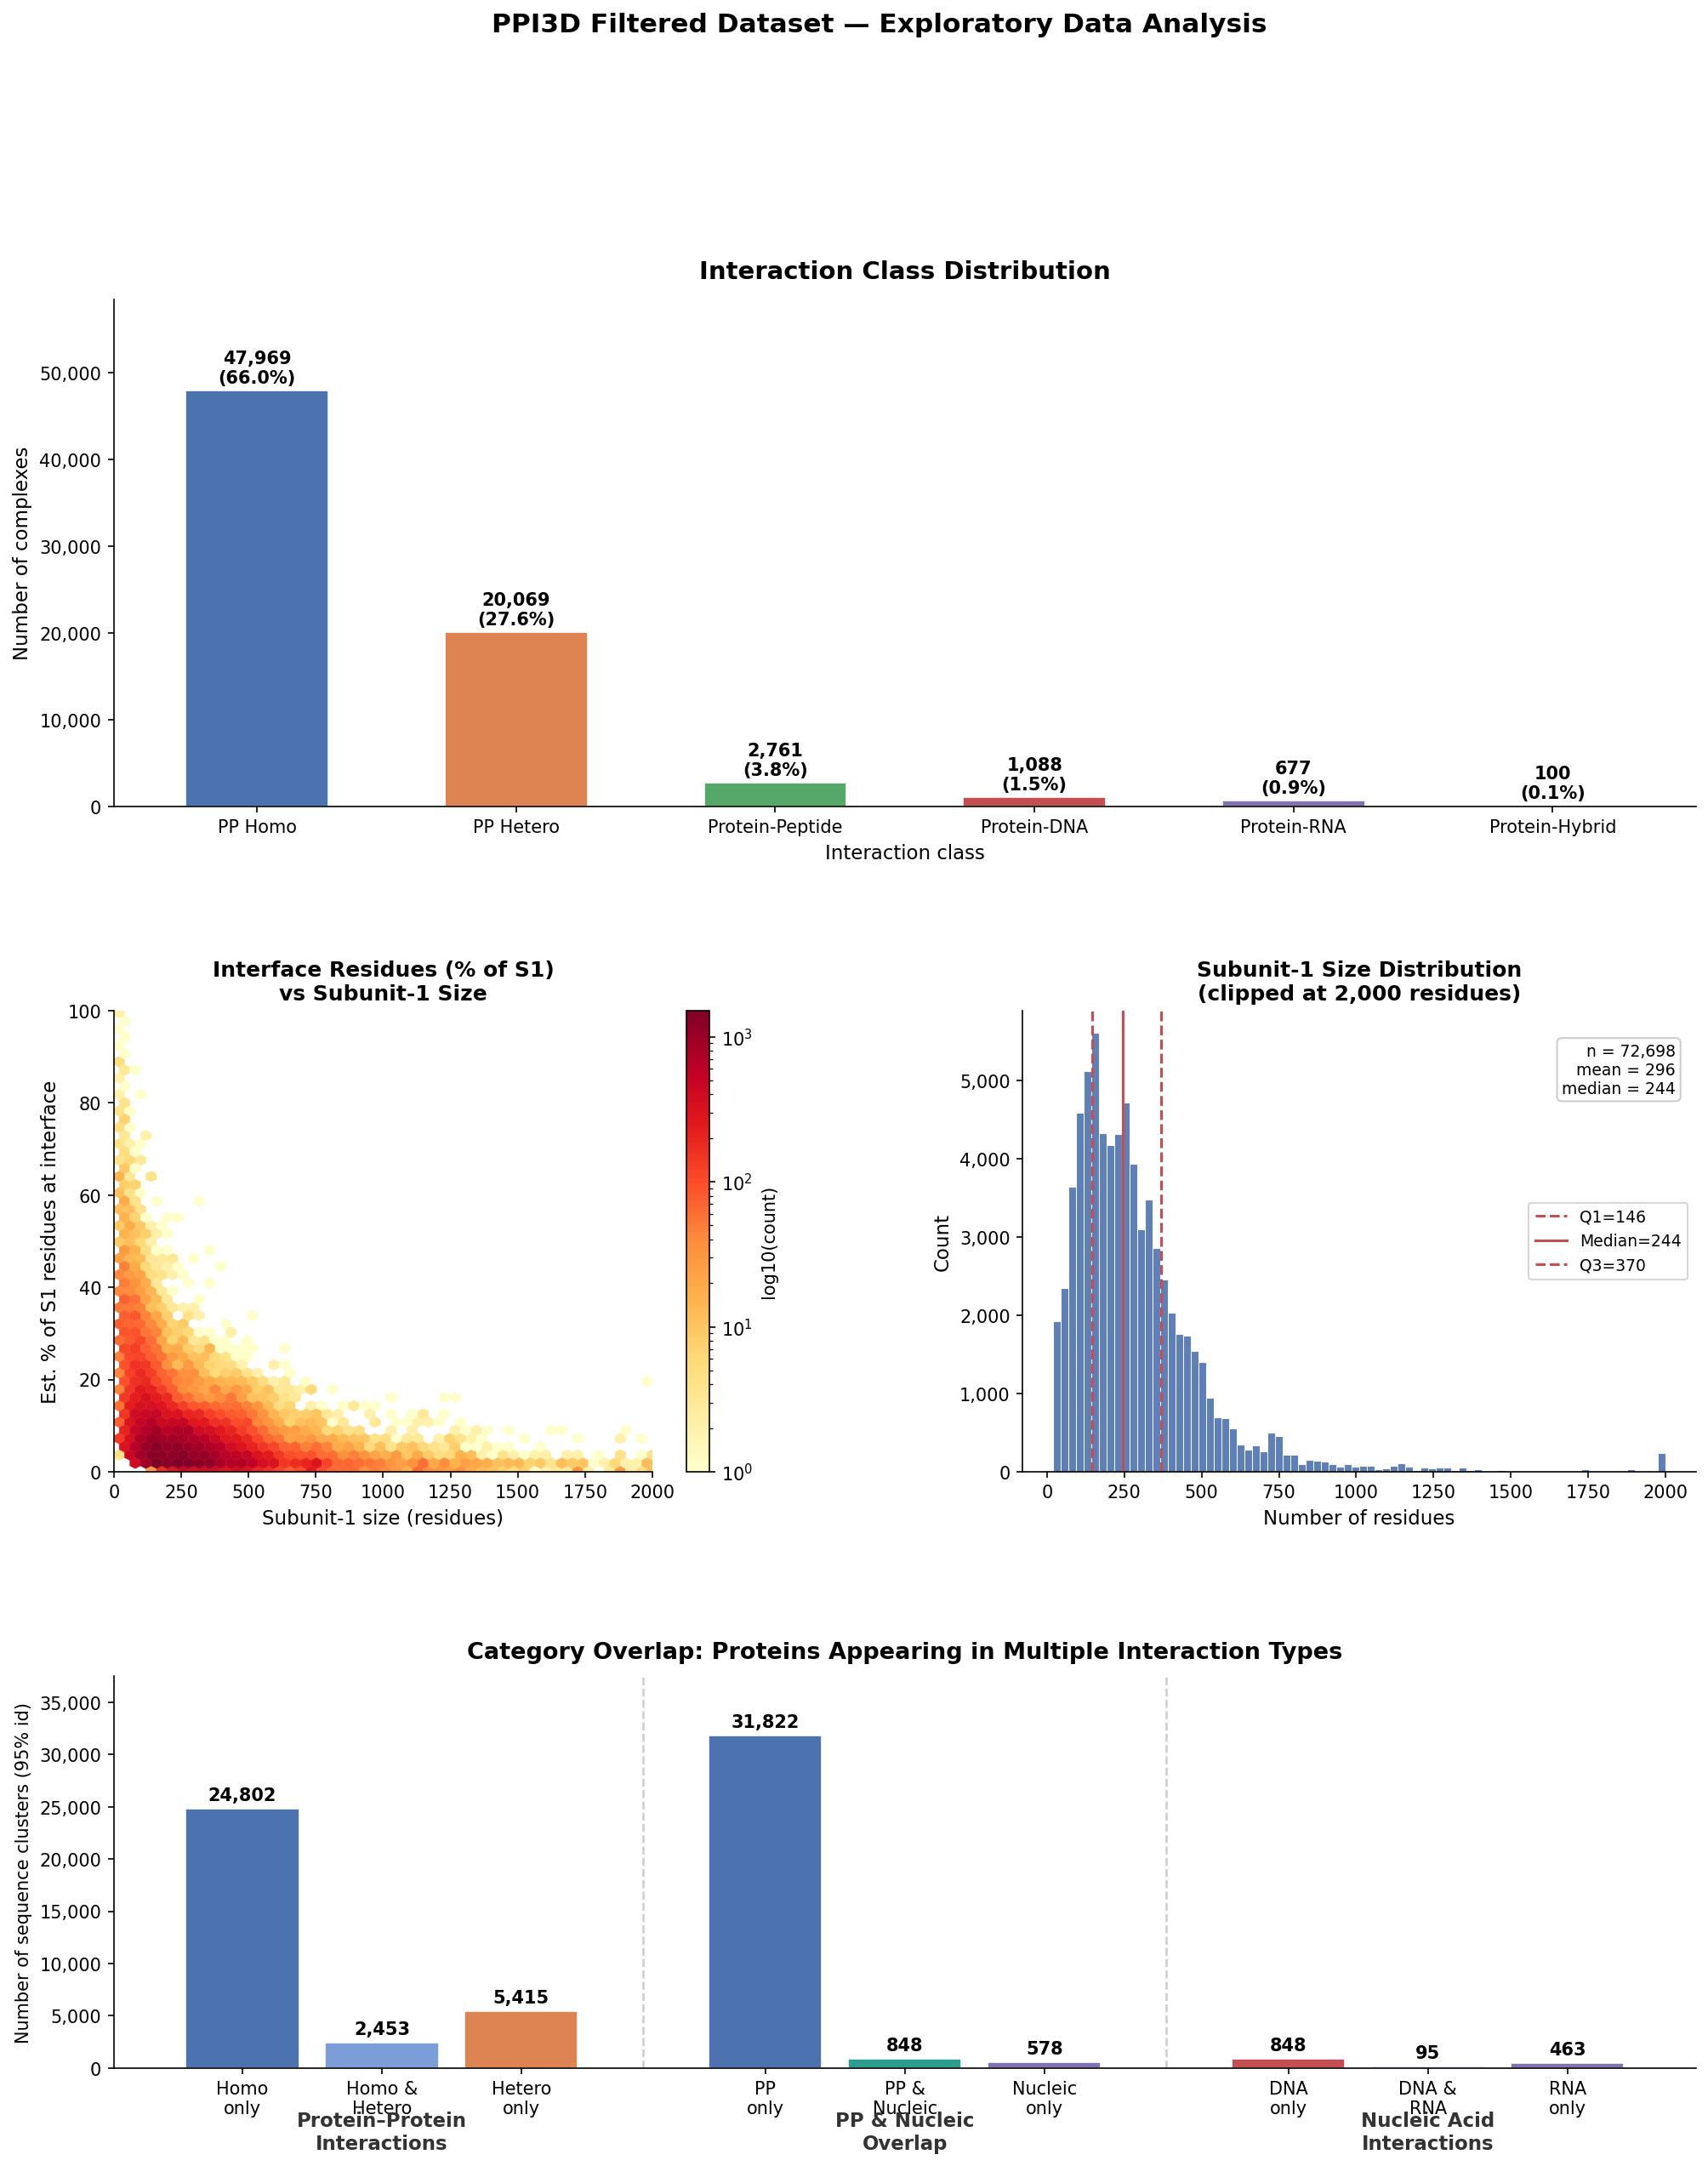

Reproduce this figure in Python.
import pandas as pd
import numpy as np
import matplotlib
matplotlib.use("Agg")
import matplotlib.pyplot as plt
import matplotlib.ticker as mticker
from matplotlib.gridspec import GridSpec

DATA_PATH = "/home/jokubas/Magistras/duomenys/all_class/ppi3d_filtered.csv"
OUT_PATH  = "/home/jokubas/Magistras/duomenys/all_class/eda_ppi3d.png"

# ── Load ─────────────────────────────────────────────────────────────────────
df = pd.read_csv(DATA_PATH, low_memory=False)
print(f"Loaded {len(df):,} rows")

HAS_NA_COLS = "na_type" in df.columns and "na_strand_count" in df.columns

# ── Classify interaction type ─────────────────────────────────────────────────
def classify(row):
    if row["protein_protein_interaction"] == 1:
        return "PP Homo" if row["homo"] == 1 else "PP Hetero"
    if row["protein_peptide_interaction"] == 1:
        return "Protein-Peptide"
    if row["protein_nucleic_interaction"] == 1:
        if HAS_NA_COLS:
            na_type = str(row["na_type"]).strip()
            if na_type == "Hybrid":
                return "Protein-Hybrid"
            if na_type == "DNA":
                return "Protein-DNA"
            if na_type == "RNA":
                return "Protein-RNA"
        # Fallback: title keywords when na_type is Ambiguous/None or column missing
        title = str(row["subunit_2_title"]).upper()
        if "RNA" in title and "DNA" in title:
            return "Protein-Hybrid"
        if "RNA" in title:
            return "Protein-RNA"
        if "DNA" in title:
            return "Protein-DNA"
        return "Protein-Nucleic"
    return "Other"

df["interaction_class"] = df.apply(classify, axis=1)
print("\nClass distribution:")
print(df["interaction_class"].value_counts())

CLASS_ORDER  = ["PP Homo", "PP Hetero", "Protein-Peptide",
                "Protein-DNA", "Protein-RNA", "Protein-Hybrid"]
CLASS_COLORS = ["#4C72B0", "#DD8452", "#55A868",
                "#C44E52", "#8172B2", "#937860"]

# ── Interface residue percentage ──────────────────────────────────────────────
# Each interface residue buries ~65 Å² on average (Janin et al.).
# Dividing the interface area by this constant gives an estimated count of
# S1 residues at the interface; dividing by total S1 residues gives %.
AVG_BURIED_AREA_PER_RES = 65  # Å²
df["pct_interface_res_s1"] = (df["area"] / AVG_BURIED_AREA_PER_RES) / df["s1_number_of_residues"] * 100

CLUSTER_COL = "s1_sequence_cluster_95"

# ── Overlap Analysis 1: subunits in both homo & hetero PP interactions ────────
pp_df = df[df["protein_protein_interaction"] == 1].dropna(subset=[CLUSTER_COL]).copy()

pp_agg = pp_df.groupby(CLUSTER_COL)["homo"].agg(
    has_homo=lambda x: (x == 1).any(),
    has_hetero=lambda x: (x == 0).any(),
)
pp_homo_only   = int((pp_agg["has_homo"]   & ~pp_agg["has_hetero"]).sum())
pp_hetero_only = int((~pp_agg["has_homo"]  &  pp_agg["has_hetero"]).sum())
pp_both        = int((pp_agg["has_homo"]   &  pp_agg["has_hetero"]).sum())
print(f"\nPP clusters — homo-only: {pp_homo_only:,} | both: {pp_both:,} | hetero-only: {pp_hetero_only:,}")

# ── Overlap Analysis 2: subunits binding both DNA and RNA ─────────────────────
na_df = df[df["protein_nucleic_interaction"] == 1].dropna(subset=[CLUSTER_COL]).copy()

if HAS_NA_COLS:
    na_df["binds_dna"] = na_df["na_type"].isin(["DNA", "Hybrid"])
    na_df["binds_rna"] = na_df["na_type"].isin(["RNA", "Hybrid"])
else:
    title_up = na_df["subunit_2_title"].str.upper().fillna("")
    na_df["binds_dna"] = title_up.str.contains("DNA")
    na_df["binds_rna"] = title_up.str.contains("RNA")

na_agg = na_df.groupby(CLUSTER_COL).agg(
    has_dna=("binds_dna", "any"),
    has_rna=("binds_rna", "any"),
)
na_dna_only = int((na_agg["has_dna"]  & ~na_agg["has_rna"]).sum())
na_rna_only = int((~na_agg["has_dna"] &  na_agg["has_rna"]).sum())
na_both     = int((na_agg["has_dna"]  &  na_agg["has_rna"]).sum())
print(f"NA clusters  — DNA-only: {na_dna_only:,} | both: {na_both:,} | RNA-only: {na_rna_only:,}")

# ── Overlap Analysis 3: subunits binding both proteins and nucleic acids ──────
pp_clusters = set(pp_df[CLUSTER_COL].unique())
na_clusters = set(na_df[CLUSTER_COL].unique())
pp_na_both  = int(len(pp_clusters & na_clusters))
pp_na_pp_only = int(len(pp_clusters - na_clusters))
pp_na_na_only = int(len(na_clusters - pp_clusters))
print(f"PP+NA clusters — PP-only: {pp_na_pp_only:,} | both: {pp_na_both:,} | NA-only: {pp_na_na_only:,}")

# ── Figure layout ─────────────────────────────────────────────────────────────
fig = plt.figure(figsize=(16, 18))
gs  = GridSpec(3, 2, figure=fig, hspace=0.45, wspace=0.35,
               height_ratios=[1.1, 1.0, 0.85])

ax_class   = fig.add_subplot(gs[0, :])
ax_hexbin  = fig.add_subplot(gs[1, 0])
ax_hist    = fig.add_subplot(gs[1, 1])
ax_overlap = fig.add_subplot(gs[2, :])

# ── Plot 1: Class distribution ────────────────────────────────────────────────
counts = df["interaction_class"].value_counts().reindex(CLASS_ORDER, fill_value=0)
bars = ax_class.bar(counts.index, counts.values, color=CLASS_COLORS,
                    edgecolor="white", linewidth=0.8, width=0.55)

for bar, val in zip(bars, counts.values):
    if val == 0:
        continue
    pct = val / len(df) * 100
    ax_class.text(
        bar.get_x() + bar.get_width() / 2,
        bar.get_height() + counts.max() * 0.01,
        f"{val:,}\n({pct:.1f}%)",
        ha="center", va="bottom", fontsize=10, fontweight="bold",
    )

ax_class.set_title("Interaction Class Distribution", fontsize=14, fontweight="bold", pad=12)
ax_class.set_ylabel("Number of complexes", fontsize=11)
ax_class.set_xlabel("Interaction class", fontsize=11)
ax_class.yaxis.set_major_formatter(mticker.FuncFormatter(lambda x, _: f"{int(x):,}"))
ax_class.set_ylim(0, counts.max() * 1.22)
ax_class.spines[["top", "right"]].set_visible(False)
ax_class.tick_params(axis="x", labelsize=10)

# ── Plot 2: % interface residues vs subunit-1 size (hexbin) ──────────────────
plot_df = df[df["s1_number_of_residues"].between(1, 2000)].copy()
plot_df = plot_df[plot_df["pct_interface_res_s1"].between(0, 100)].copy()

hb = ax_hexbin.hexbin(
    plot_df["s1_number_of_residues"],
    plot_df["pct_interface_res_s1"],
    gridsize=50, cmap="YlOrRd", mincnt=1, bins="log", linewidths=0.2,
)
fig.colorbar(hb, ax=ax_hexbin, label="log10(count)")
ax_hexbin.set_title("Interface Residues (% of S1)\nvs Subunit-1 Size",
                    fontsize=12, fontweight="bold")
ax_hexbin.set_xlabel("Subunit-1 size (residues)", fontsize=11)
ax_hexbin.set_ylabel("Est. % of S1 residues at interface", fontsize=11)
ax_hexbin.spines[["top", "right"]].set_visible(False)
ax_hexbin.set_xlim(0, 2000)
ax_hexbin.set_ylim(0, 100)

# ── Plot 3: Subunit-1 size distribution ──────────────────────────────────────
s1_sizes = df["s1_number_of_residues"].dropna()
s1_clip  = s1_sizes.clip(upper=2000)

ax_hist.hist(s1_clip, bins=80, color="#4C72B0", edgecolor="white", linewidth=0.5, alpha=0.9)
p25, p50, p75 = s1_sizes.quantile([0.25, 0.5, 0.75])
for val, lbl, ls in [(p25, f"Q1={p25:.0f}", "--"),
                      (p50, f"Median={p50:.0f}", "-"),
                      (p75, f"Q3={p75:.0f}", "--")]:
    ax_hist.axvline(min(val, 2000), color="#C44E52", linestyle=ls, linewidth=1.5, label=lbl)

ax_hist.legend(fontsize=9)
ax_hist.set_title("Subunit-1 Size Distribution\n(clipped at 2,000 residues)",
                  fontsize=12, fontweight="bold")
ax_hist.set_xlabel("Number of residues", fontsize=11)
ax_hist.set_ylabel("Count", fontsize=11)
ax_hist.yaxis.set_major_formatter(mticker.FuncFormatter(lambda x, _: f"{int(x):,}"))
ax_hist.spines[["top", "right"]].set_visible(False)
mean_s1 = s1_sizes.mean()
ax_hist.text(
    0.97, 0.93,
    f"n = {len(s1_sizes):,}\nmean = {mean_s1:.0f}\nmedian = {p50:.0f}",
    transform=ax_hist.transAxes, ha="right", va="top", fontsize=9,
    bbox=dict(boxstyle="round,pad=0.3", fc="white", ec="#cccccc"),
)

# ── Plot 4: Overlap summary — three groups of 3 bars ─────────────────────────
pp_vals  = [pp_homo_only,    pp_both,      pp_hetero_only]
mid_vals = [pp_na_pp_only,   pp_na_both,   pp_na_na_only]
na_vals  = [na_dna_only,     na_both,      na_rna_only]

pp_lbls  = ["Homo\nonly",  "Homo &\nHetero",    "Hetero\nonly"]
mid_lbls = ["PP\nonly",    "PP &\nNucleic",      "Nucleic\nonly"]
na_lbls  = ["DNA\nonly",   "DNA &\nRNA",         "RNA\nonly"]

pp_cols  = ["#4C72B0", "#7B9ED9", "#DD8452"]
mid_cols = ["#4C72B0", "#2a9d8f", "#8172B2"]
na_cols  = ["#C44E52", "#A55FAE", "#8172B2"]

gap = 1.4
x_pp  = np.array([0.0, 0.8, 1.6])
x_mid = x_pp  + 1.6 + gap
x_na  = x_mid + 1.6 + gap

all_x    = np.concatenate([x_pp, x_mid, x_na])
all_vals = pp_vals + mid_vals + na_vals
all_cols = pp_cols + mid_cols + na_cols
all_lbls = pp_lbls + mid_lbls + na_lbls

bars_ov = ax_overlap.bar(all_x, all_vals, color=all_cols,
                          edgecolor="white", linewidth=0.8, width=0.65)

for bar, val in zip(bars_ov, all_vals):
    ax_overlap.text(
        bar.get_x() + bar.get_width() / 2,
        bar.get_height() + max(all_vals) * 0.015,
        f"{val:,}", ha="center", va="bottom", fontsize=10, fontweight="bold",
    )

ax_overlap.set_xticks(all_x)
ax_overlap.set_xticklabels(all_lbls, fontsize=10)
ax_overlap.set_ylabel("Number of sequence clusters (95% id)", fontsize=10)
ax_overlap.set_title("Category Overlap: Proteins Appearing in Multiple Interaction Types",
                     fontsize=13, fontweight="bold", pad=10)
ax_overlap.set_ylim(0, max(all_vals) * 1.18)
ax_overlap.yaxis.set_major_formatter(mticker.FuncFormatter(lambda x, _: f"{int(x):,}"))
ax_overlap.spines[["top", "right"]].set_visible(False)

# Group labels below the tick labels
y_grp = -max(all_vals) * 0.13
for mid_x, label in [(x_pp.mean(),  "Protein–Protein\nInteractions"),
                      (x_mid.mean(), "PP & Nucleic\nOverlap"),
                      (x_na.mean(),  "Nucleic Acid\nInteractions")]:
    ax_overlap.text(mid_x, y_grp, label, ha="center", va="top",
                    fontsize=11, fontweight="bold", color="#333333")

# Vertical separators between groups
for sep_x in [(x_pp[-1] + x_mid[0]) / 2, (x_mid[-1] + x_na[0]) / 2]:
    ax_overlap.axvline(sep_x, color="#cccccc", linewidth=1.2, linestyle="--")

# ── Save ──────────────────────────────────────────────────────────────────────
fig.suptitle("PPI3D Filtered Dataset — Exploratory Data Analysis",
             fontsize=15, fontweight="bold", y=1.005)
plt.savefig(OUT_PATH, dpi=150, bbox_inches="tight")
print(f"\nSaved figure to: {OUT_PATH}")
